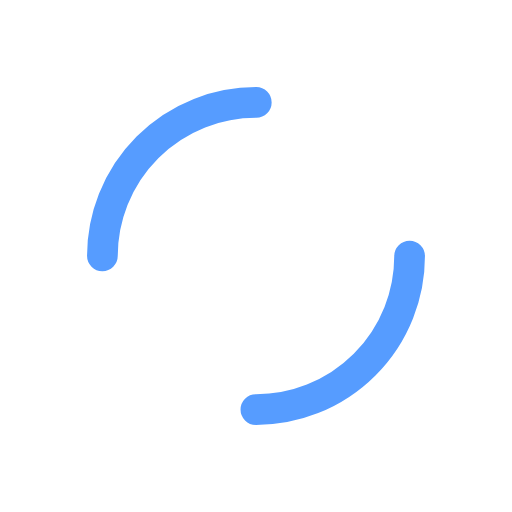
t = 0.00 s
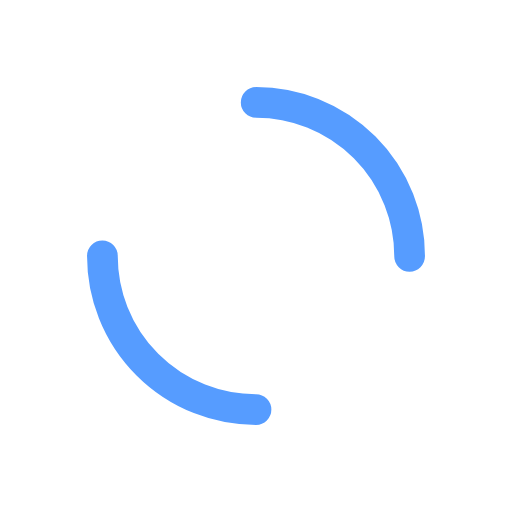
t = 0.25 s
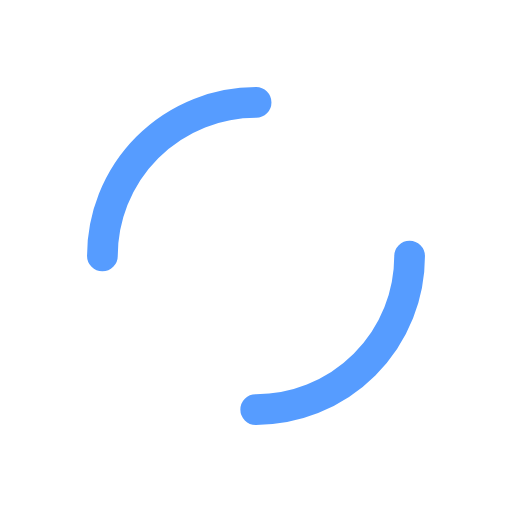
t = 0.50 s
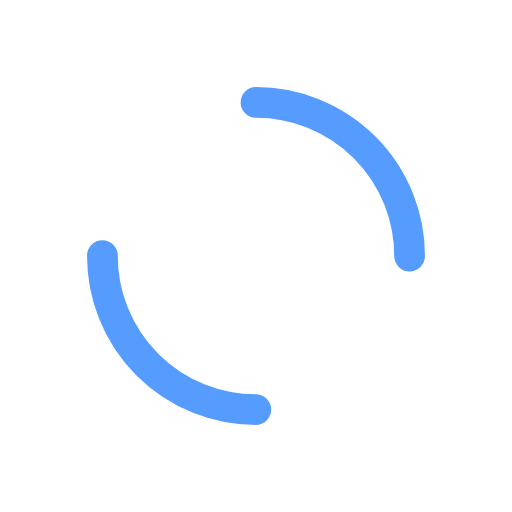
t = 0.75 s

The animated SVG that drew these frames (rendered in a browser with its animation timeline set to each time). Animation: 1 SMIL element (animateTransform=1); one cycle of 1.00 s, repeats indefinitely.

<?xml version="1.0" encoding="utf-8"?>
<svg xmlns="http://www.w3.org/2000/svg" xmlns:xlink="http://www.w3.org/1999/xlink" style="margin: auto; background: none; display: block; shape-rendering: auto;" width="44px" height="44px" viewBox="0 0 100 100" preserveAspectRatio="xMidYMid">
<circle cx="50" cy="50" r="30" stroke-width="6" stroke="#569cff" stroke-dasharray="47.12388980384689 47.12388980384689" fill="none" stroke-linecap="round">
  <animateTransform attributeName="transform" type="rotate" repeatCount="indefinite" dur="1s" keyTimes="0;1" values="0 50 50;360 50 50"></animateTransform>
</circle>
<!-- [ldio] generated by https://loading.io/ --></svg>